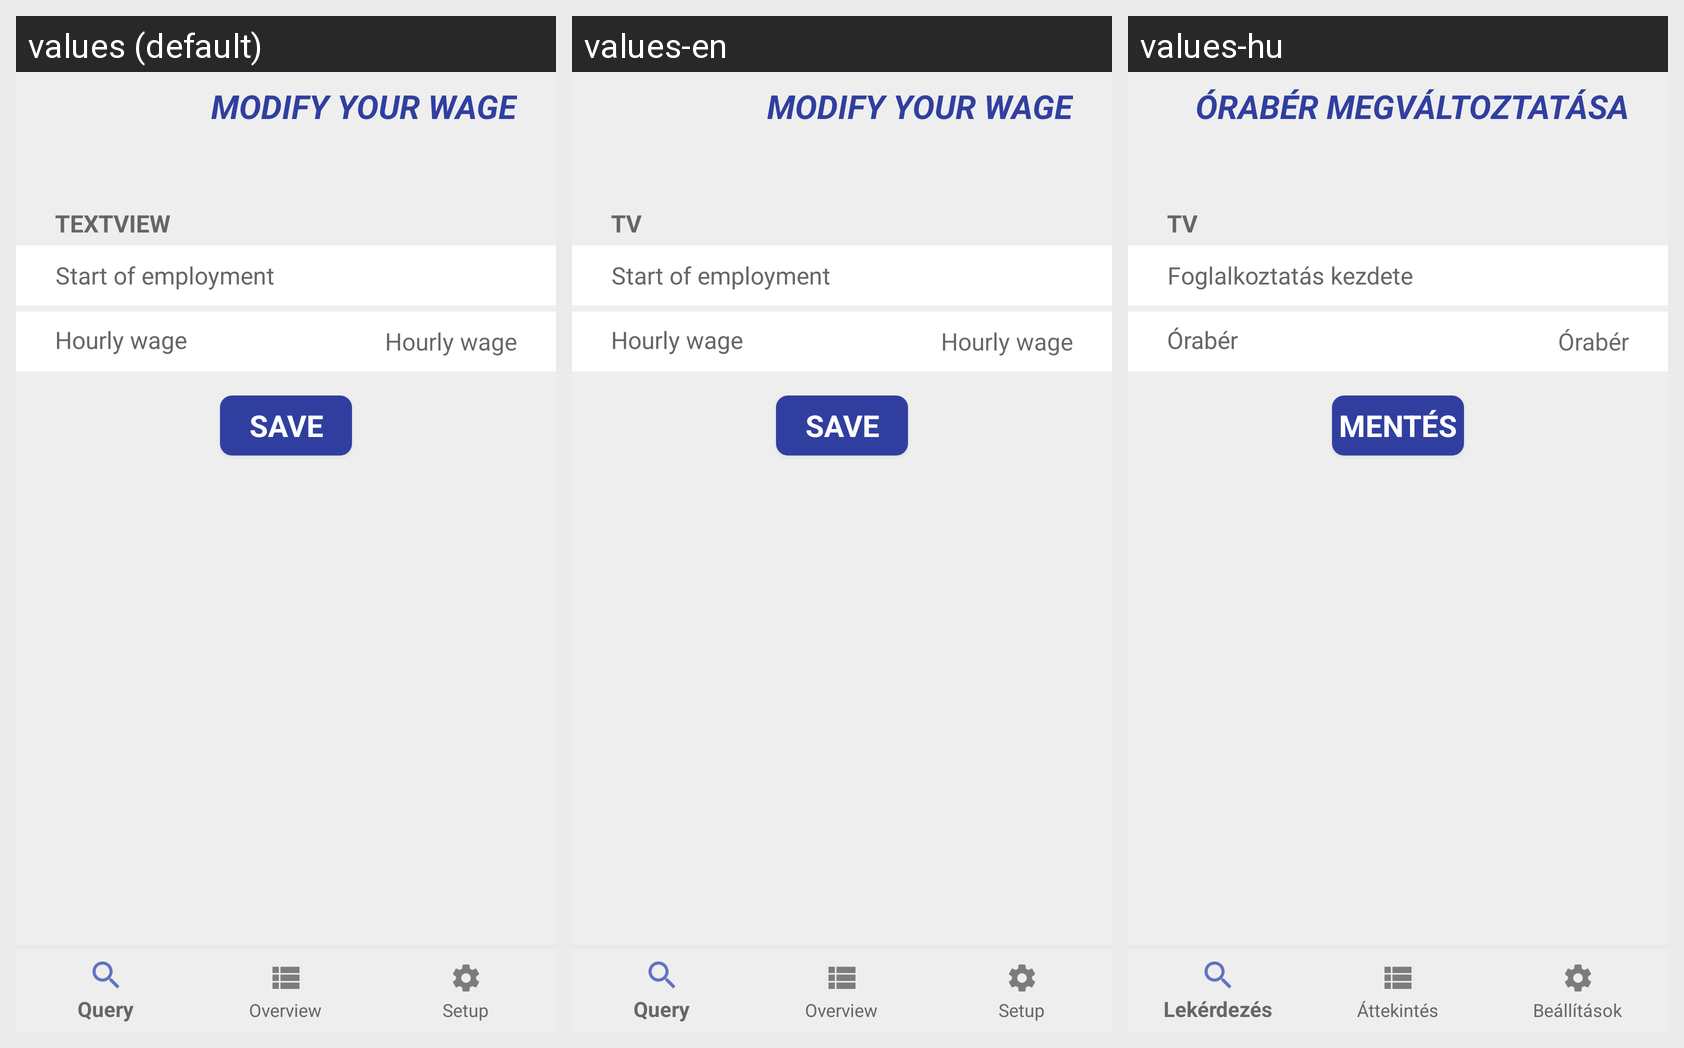

Here is an Android app screen in its default locale and in the app's own translations. Write out the translated-string differences for the strings that appear on this screen.
Android screen res/layout/activity_wage_man_mod.xml rendered under 3 locales, left to right: values (default), values-en, values-hu. Device: Nexus 5 (rendered at 1080×1920; each locale shown at half size, 540×960, under a caption strip naming it); theme AppTheme.
Strings drawn on this screen, with the default value and each locale's value (text and hints the layout hard-codes, and strings that could not be matched under every locale, appear in the picture but are not listed):

ModifyYourWage
  values: Modify your wage
  values-en: Modify your wage
  values-hu: Órabér megváltoztatása

textview
  values: textview
  values-en: tv
  values-hu: tv

startofempl
  values: Start of employment
  values-en: Start of employment
  values-hu: Foglalkoztatás kezdete

salaryPerHour
  values: Hourly wage
  values-en: Hourly wage
  values-hu: Órabér

bt_stp_somp_send
  values: Save
  values-en: Save
  values-hu: Mentés
